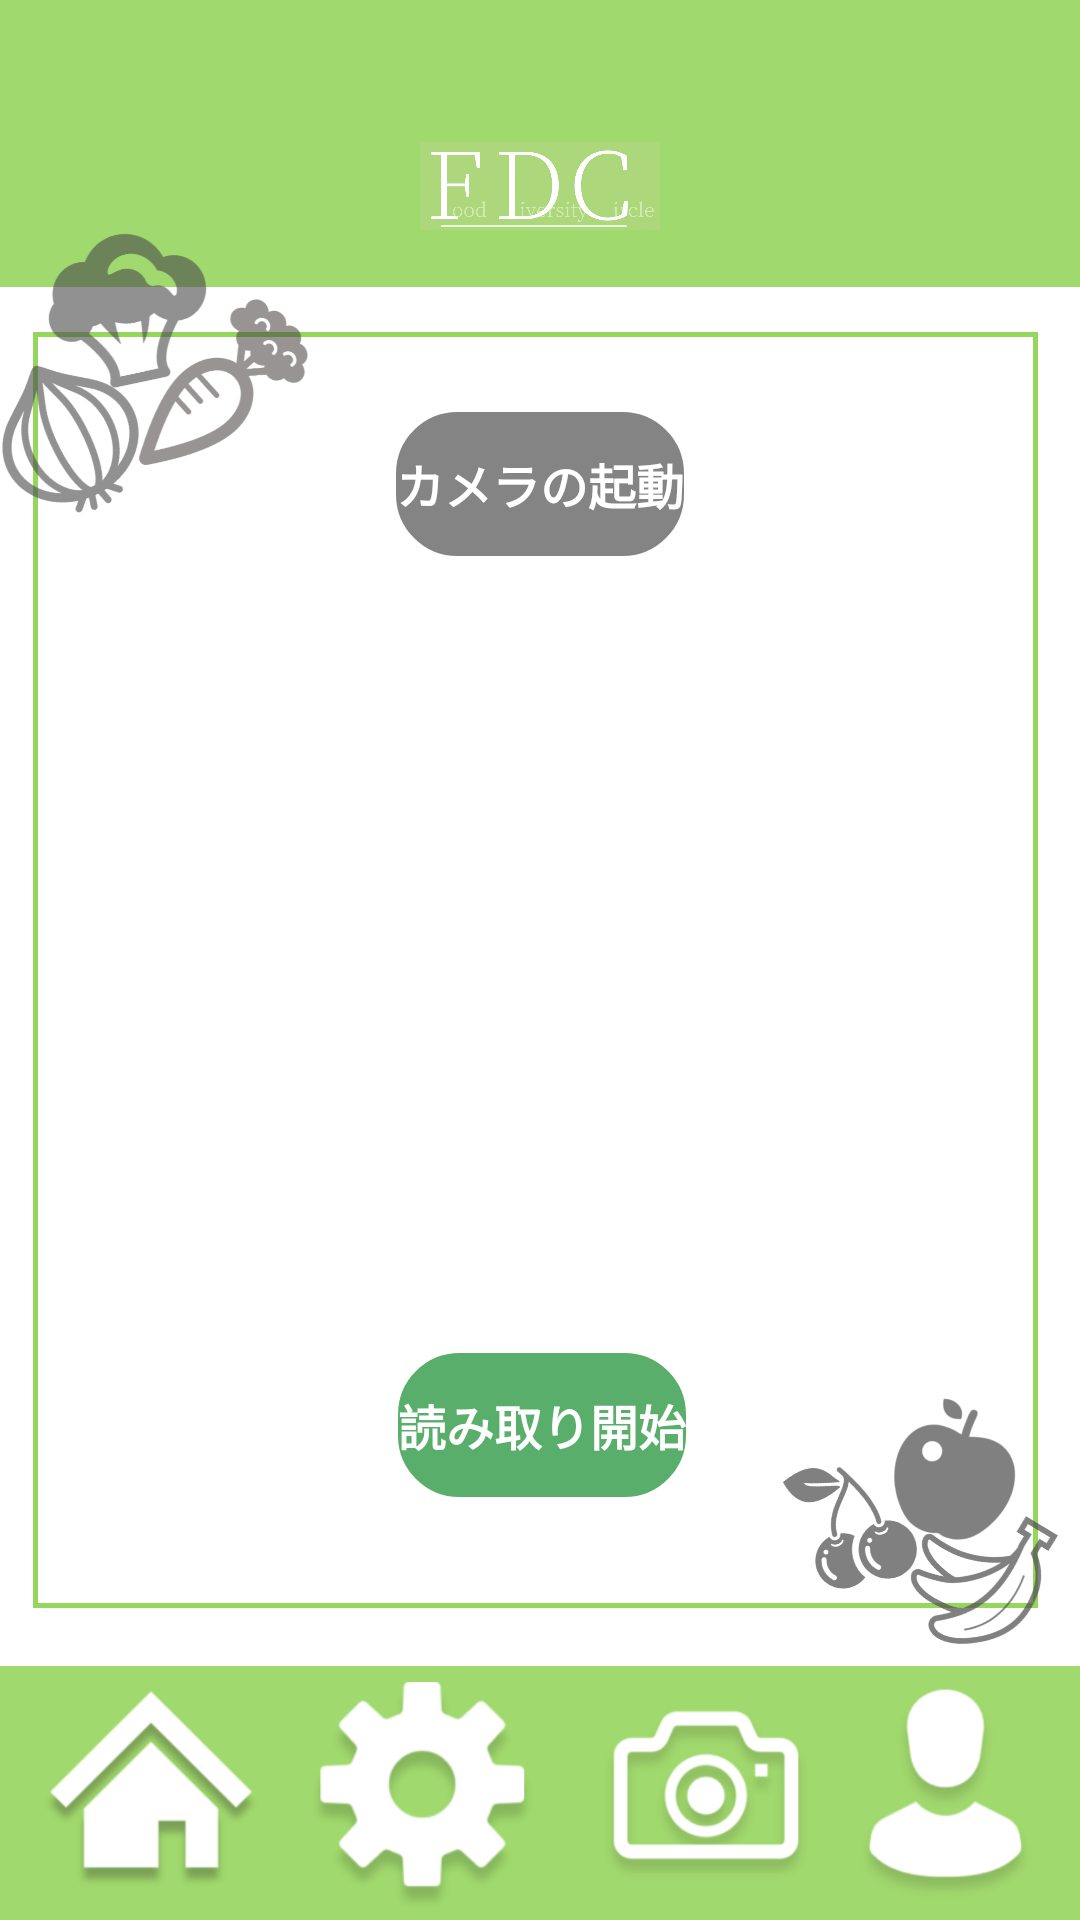

Produce the Android XML layout that renders to this screen, including the resource entries it uses.
<!-- AndroidManifest.xml: application theme Theme.0101 -->
<!-- res/layout/activity_post.xml -->
<?xml version="1.0" encoding="utf-8"?>
<androidx.constraintlayout.widget.ConstraintLayout xmlns:android="http://schemas.android.com/apk/res/android"
    xmlns:app="http://schemas.android.com/apk/res-auto"
    xmlns:tools="http://schemas.android.com/tools"
    android:layout_width="match_parent"
    android:background="@drawable/home2"
    android:layout_height="match_parent"
    tools:context=".post">

    <Button
        android:id="@+id/camera_button"
        android:layout_width="wrap_content"
        android:layout_height="wrap_content"
        android:layout_margin="25dp"
        android:background="@drawable/btn_round"
        android:text="カメラの起動"
        android:textColor="@color/white"
        android:textSize="16sp"
        android:textStyle="bold"
        app:backgroundTint="#848484"
        app:layout_constraintBottom_toBottomOf="parent"
        app:layout_constraintLeft_toLeftOf="parent"
        app:layout_constraintRight_toRightOf="parent"
        app:layout_constraintTop_toTopOf="parent"
        app:layout_constraintVertical_bias="0.207" />

    <ImageView
        android:id="@+id/image_view"
        android:layout_width="260dp"
        android:layout_height="236dp"
        android:contentDescription="TODO"
        android:scaleType="fitCenter"
        app:layout_constraintBottom_toBottomOf="parent"
        app:layout_constraintHorizontal_bias="0.496"
        app:layout_constraintLeft_toLeftOf="parent"
        app:layout_constraintRight_toRightOf="parent"
        app:layout_constraintTop_toTopOf="parent"
        app:layout_constraintVertical_bias="0.498" />

    <Button
        android:id="@+id/post_button"
        android:layout_width="wrap_content"
        android:layout_height="wrap_content"
        android:layout_margin="25dp"
        android:background="@drawable/btn_round"
        android:text="読み取り開始"
        android:textColor="@color/white"
        android:textSize="16sp"
        android:textStyle="bold"
        app:backgroundTint="#5aae6b"
        app:layout_constraintBottom_toBottomOf="parent"
        app:layout_constraintHorizontal_bias="0.503"
        app:layout_constraintLeft_toLeftOf="parent"
        app:layout_constraintRight_toRightOf="parent"
        app:layout_constraintTop_toTopOf="parent"
        app:layout_constraintVertical_bias="0.786" />

    <ImageView
        android:id="@+id/imageView7"
        android:layout_width="80dp"
        android:layout_height="50dp"
        android:layout_marginTop="37dp"
        android:background="#00FFFFFF"
        app:layout_constraintStart_toStartOf="parent"
        app:layout_constraintEnd_toEndOf="parent"
        app:layout_constraintTop_toTopOf="parent"
        app:srcCompat="@drawable/title" />

    <ImageButton
        android:id="@+id/imageButton1"
        android:layout_width="74dp"
        android:layout_height="86dp"
        android:layout_weight="1"
        android:background="#00FFFFFF"
        android:scaleType="centerInside"
        app:layout_constraintBottom_toBottomOf="parent"
        app:layout_constraintEnd_toEndOf="parent"
        app:layout_constraintHorizontal_bias="0.047"
        app:layout_constraintHorizontal_chainStyle="packed"
        app:layout_constraintStart_toStartOf="parent"
        app:layout_constraintTop_toTopOf="parent"
        app:layout_constraintVertical_bias="1.0"
        app:srcCompat="@drawable/ie"
        tools:ignore="SpeakableTextPresentCheck" />

    <ImageButton
        android:id="@+id/imageButton2"
        android:layout_width="88dp"
        android:layout_height="77dp"
        android:layout_weight="1"
        android:background="#00FFFFFF"
        android:scaleType="centerInside"
        app:layout_constraintBottom_toBottomOf="parent"
        app:layout_constraintEnd_toEndOf="parent"
        app:layout_constraintHorizontal_bias="0.356"
        app:layout_constraintStart_toStartOf="parent"
        app:layout_constraintTop_toTopOf="parent"
        app:layout_constraintVertical_bias="0.996"
        app:srcCompat="@drawable/__1_"
        tools:ignore="SpeakableTextPresentCheck" />

    <ImageButton
        android:id="@+id/imageButton3"
        android:layout_width="82dp"
        android:layout_height="73dp"
        android:layout_weight="1"
        android:background="#00FFFFFF"
        android:scaleType="centerInside"
        app:layout_constraintBottom_toBottomOf="parent"
        app:layout_constraintEnd_toEndOf="parent"
        app:layout_constraintHorizontal_bias="0.699"
        app:layout_constraintStart_toStartOf="parent"
        app:layout_constraintTop_toTopOf="parent"
        app:layout_constraintVertical_bias="0.992"
        app:srcCompat="@drawable/_7"
        tools:ignore="SpeakableTextPresentCheck" />

    <ImageButton
        android:id="@+id/imageButton4"
        android:layout_width="90dp"
        android:layout_height="74dp"
        android:layout_weight="1"
        android:background="#00FFFFFF"
        android:scaleType="centerInside"
        app:layout_constraintBottom_toBottomOf="parent"
        app:layout_constraintEnd_toEndOf="parent"
        app:layout_constraintHorizontal_bias="1.0"
        app:layout_constraintStart_toStartOf="parent"
        app:layout_constraintTop_toTopOf="parent"
        app:layout_constraintVertical_bias="0.992"
        app:srcCompat="@drawable/_2"
        tools:ignore="SpeakableTextPresentCheck" />
</androidx.constraintlayout.widget.ConstraintLayout>
<!-- resources referenced by this layout -->
<resources>
  <color name="white">#FFFFFFFF</color>
  <!-- drawable _2: png bitmap (drawable, 13625 bytes) -->
  <!-- drawable _7: png bitmap (drawable, 19595 bytes) -->
  <!-- drawable __1_: png bitmap (drawable, 12468 bytes) -->
  <!-- drawable btn_round (drawable) -->
  <?xml version="1.0" encoding="utf-8"?>
  <selector xmlns:android="http://schemas.android.com/apk/res/android">
      <item android:state_enabled="false">
          <shape android:shape="rectangle"  >
              <corners android:radius="20dp" />
              <solid android:color="#B5B5B5"/>
          </shape>
      </item>
      <item android:state_pressed="true" >
          <shape android:shape="rectangle"  >
              <corners android:radius="20dp" />
              <solid android:width="1dp" android:color="#2572E5"/>
          </shape>
      </item>
      <item android:state_focused="true">
          <shape android:shape="rectangle"  >
              <corners android:radius="20dp" />
              <solid android:width="1dp" android:color="#2572E5"/>
          </shape>
      </item>
      <item >
          <shape android:shape="rectangle"  >
              <stroke android:width="1dp" android:color="#2572E5"/>
              <corners android:radius="20dp" />
          </shape>
      </item>
  </selector>
  <!-- drawable home2: png bitmap (drawable, 109627 bytes) -->
  <!-- drawable ie: png bitmap (drawable, 13971 bytes) -->
  <!-- drawable title: jpg bitmap (drawable, 39307 bytes) -->
  <style name="Theme.0101" parent="Theme.MaterialComponents.DayNight.NoActionBar">
          
          <item name="colorPrimary">@color/purple_500</item>
          <item name="colorPrimaryVariant">@color/purple_700</item>
          <item name="colorOnPrimary">@color/white</item>
          
          <item name="colorSecondary">@color/teal_200</item>
          <item name="colorSecondaryVariant">@color/teal_700</item>
          <item name="colorOnSecondary">@color/black</item>
          
          <item name="android:statusBarColor" tools:targetApi="l">?attr/colorPrimaryVariant</item>
          
      </style>
  <color name="purple_500">#FF6200EE</color>
  <color name="purple_700">#FF3700B3</color>
  <color name="teal_200">#FF03DAC5</color>
  <color name="teal_700">#FF018786</color>
  <color name="black">#FF000000</color>
</resources>
